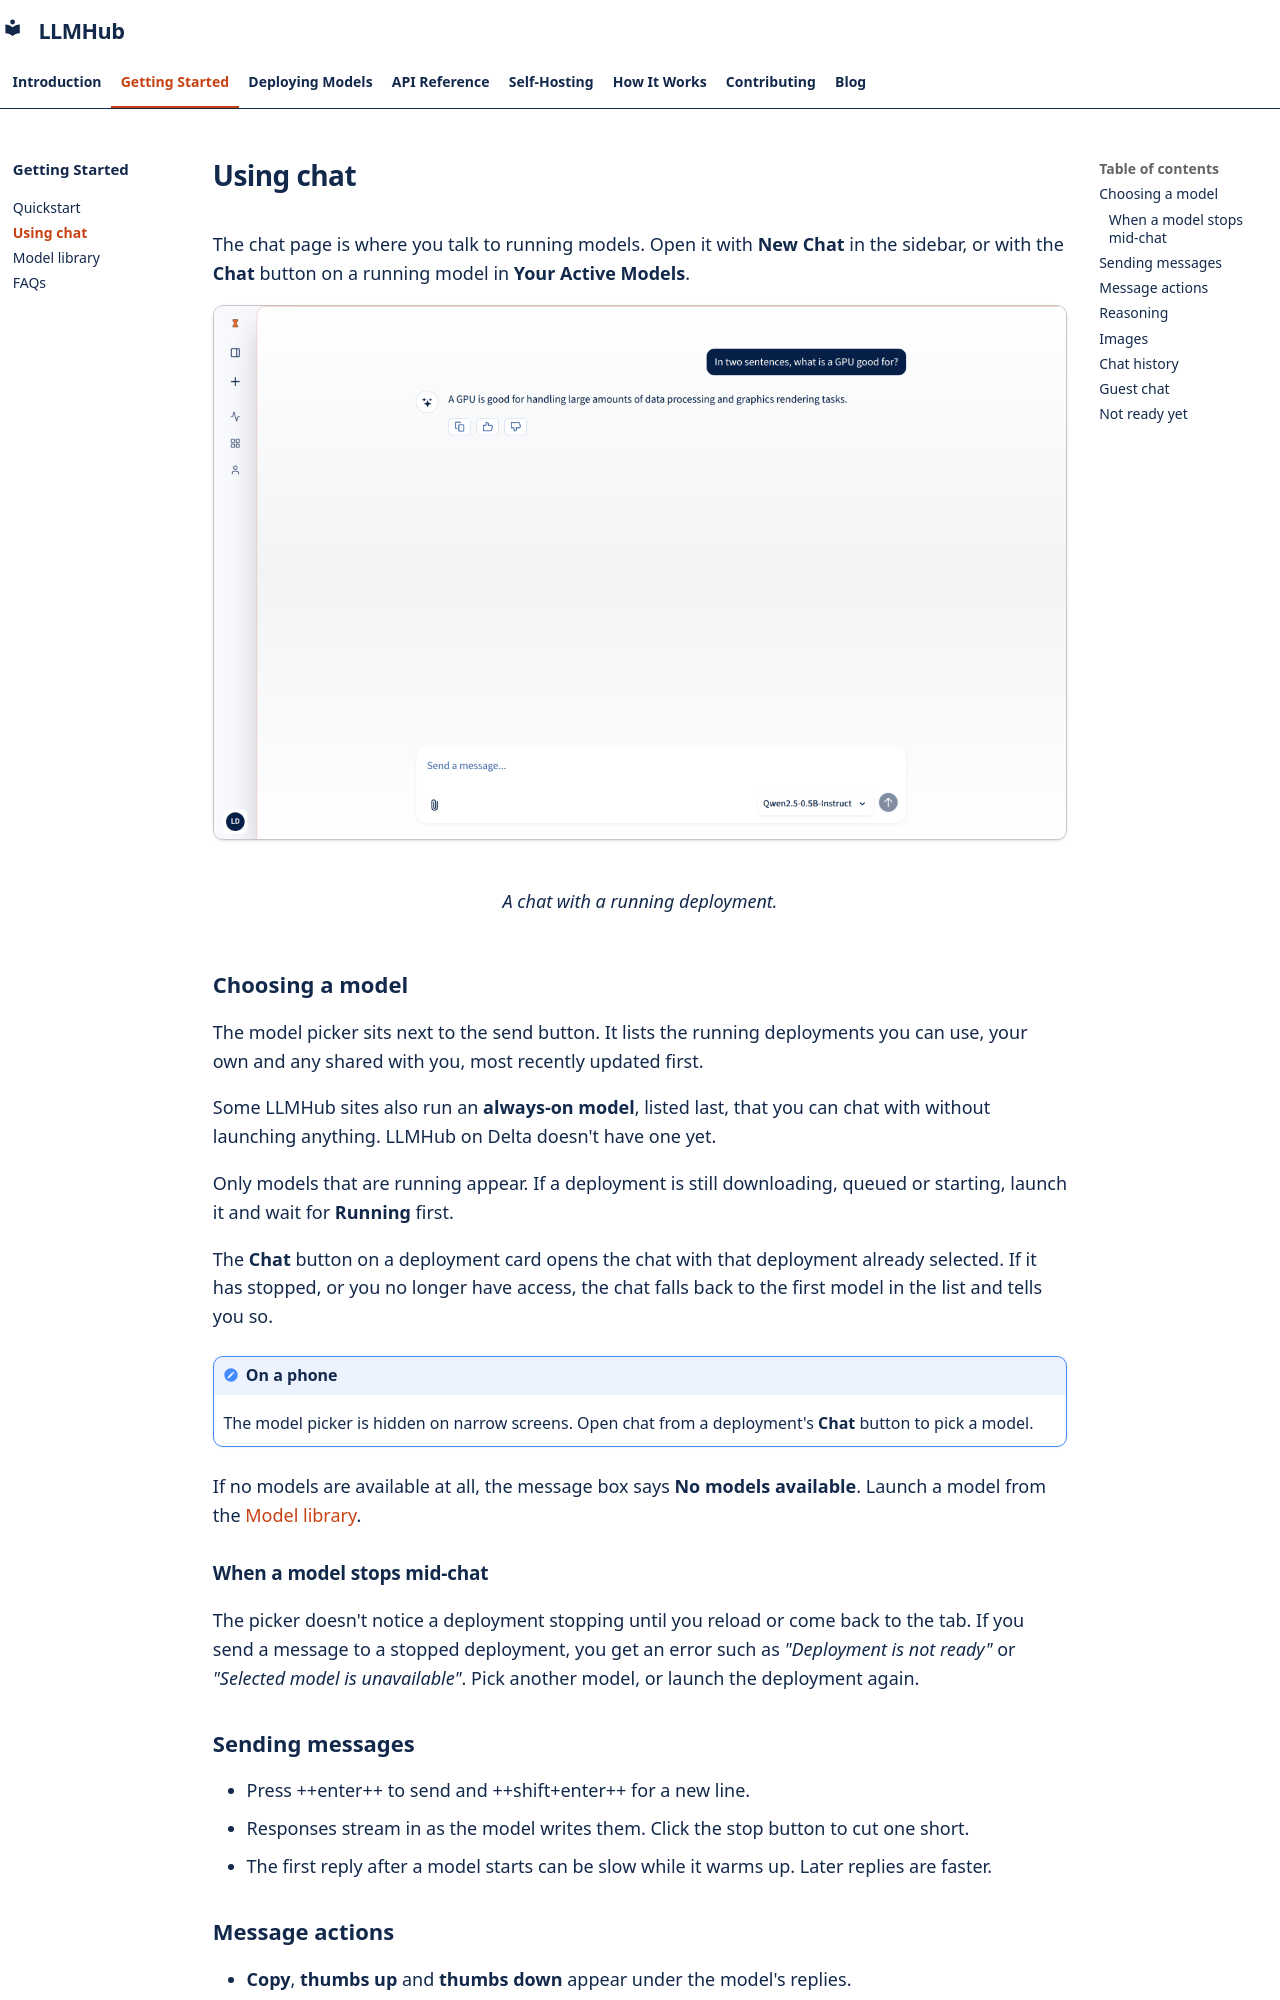

repository: Center-for-AI-Innovation/LLMHub · page: getting-started/using-chat/index.html · generator: mkdocs

# Using chat

The chat page is where you talk to running models. Open it with **New Chat**
in the sidebar, or with the **Chat** button on a running model in **Your
Active Models**.

<figure markdown="span">
  ![A chat with a running model](../assets/screenshots/chat-reply.png){ loading=lazy }
  <figcaption>A chat with a running deployment.</figcaption>
</figure>

## Choosing a model

The model picker sits next to the send button. It lists the running
deployments you can use, your own and any shared with you, most recently
updated first.

Some LLMHub sites also run an **always-on model**, listed last, that you can
chat with without launching anything. LLMHub on Delta doesn't have one yet.

Only models that are running appear. If a deployment is still downloading,
queued or starting, launch it and wait for **Running** first.

The **Chat** button on a deployment card opens the chat with that deployment
already selected. If it has stopped, or you no longer have access, the chat
falls back to the first model in the list and tells you so.

!!! note "On a phone"

    The model picker is hidden on narrow screens. Open chat from a
    deployment's **Chat** button to pick a model.

If no models are available at all, the message box says **No models
available**. Launch a model from the [Model library](model-library.md).

### When a model stops mid-chat

The picker doesn't notice a deployment stopping until you reload or come back
to the tab. If you send a message to a stopped deployment, you get an error
such as *"Deployment is not ready"* or *"Selected model is unavailable"*. Pick
another model, or launch the deployment again.

## Sending messages

- Press ++enter++ to send and ++shift+enter++ for a new line.
- Responses stream in as the model writes them. Click the stop button to cut
  one short.
- The first reply after a model starts can be slow while it warms up. Later
  replies are faster.

## Message actions

- **Copy**, **thumbs up** and **thumbs down** appear under the model's
  replies.
- **Edit** (the pencil that appears when you hover over one of your messages)
  lets you rewrite it. When you send the edited message, everything after it
  in the chat is deleted and the model answers again.

There's no regenerate button. To get a different answer, edit your message
and send it again.
